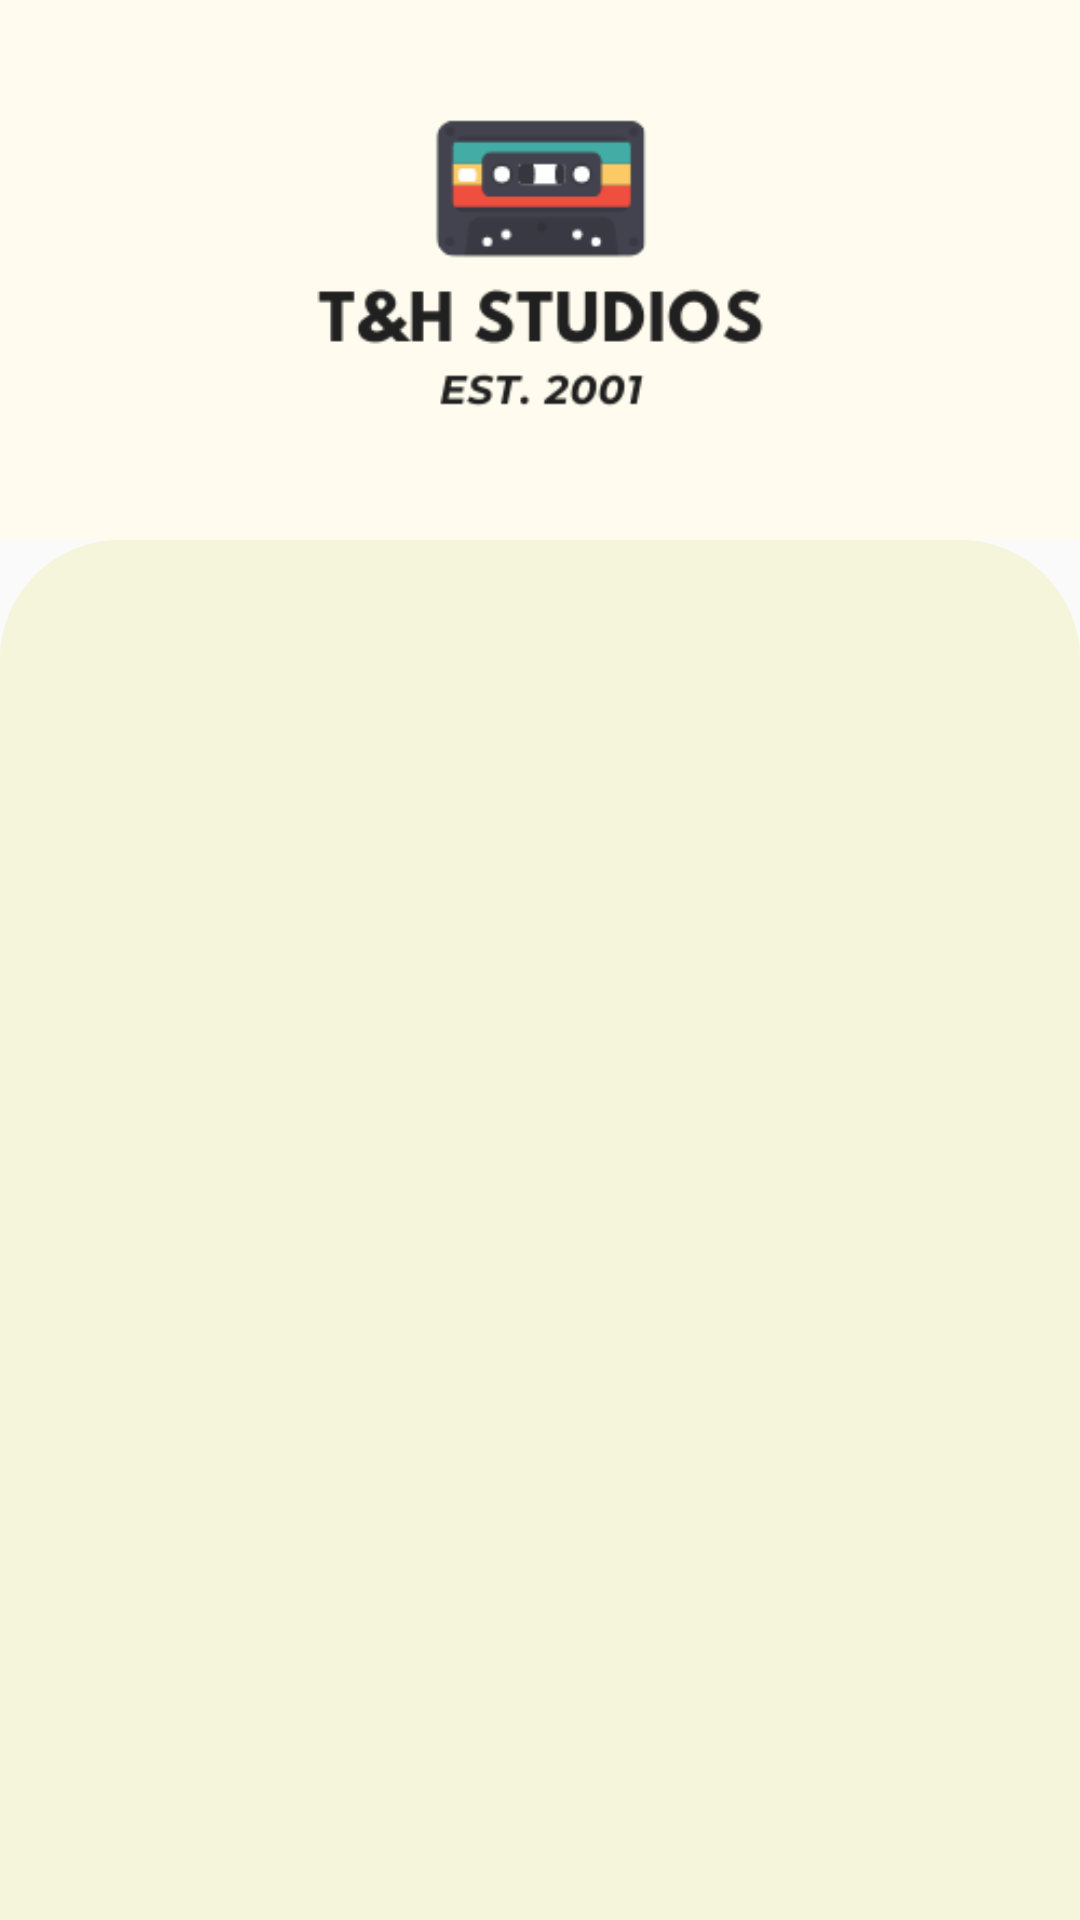

Android layout source for this screen:
<!-- AndroidManifest.xml: application theme Theme.MusicAppASM -->
<!-- res/layout/activity_login.xml -->
<?xml version="1.0" encoding="utf-8"?>
<RelativeLayout xmlns:android="http://schemas.android.com/apk/res/android"
    xmlns:app="http://schemas.android.com/apk/res-auto"
    xmlns:tools="http://schemas.android.com/tools"
    android:layout_width="match_parent"
    android:layout_height="match_parent"
    tools:context=".activity.LoginActivity">

    <ImageView
        android:id="@+id/iv"
        android:layout_width="match_parent"
        android:layout_height="180dp"
        android:scaleType="centerCrop"
        android:src="@drawable/logo" />

    <RelativeLayout
        android:id="@+id/rlt"
        android:background="@drawable/viet_bg"
        android:layout_width="match_parent"
        android:layout_height="match_parent"
        android:layout_below="@+id/iv">

        <com.google.android.material.tabs.TabLayout
            android:id="@+id/tab_layout"
            android:layout_width="match_parent"
            android:layout_height="wrap_content"
            android:background="@drawable/viet_bg"
            app:tabMode="scrollable"
            app:tabSelectedTextColor="@android:color/black"
            app:tabTextColor="#C5C5C5">

        </com.google.android.material.tabs.TabLayout>

        <androidx.viewpager.widget.ViewPager
            android:id="@+id/view_pager"
            android:layout_width="match_parent"
            android:layout_height="wrap_content"
            android:layout_below="@+id/tab_layout" />


    </RelativeLayout>

</RelativeLayout>
<!-- resources referenced by this layout -->
<resources>
  <!-- drawable logo: png bitmap (drawable, 12133 bytes) -->
  <!-- drawable viet_bg (drawable) -->
  <?xml version="1.0" encoding="utf-8"?>
  <shape xmlns:android="http://schemas.android.com/apk/res/android"
      android:shape="rectangle">
  
      <solid android:color="@color/bg_button"/>
      <corners android:topLeftRadius="40dp"
          android:topRightRadius="40dp"/>
  
  </shape>
  <style name="Theme.MusicAppASM" parent="Theme.AppCompat.DayNight.NoActionBar">
          
          <item name="colorPrimary">@color/purple_200</item>
          <item name="colorPrimaryVariant">@color/purple_700</item>
          <item name="colorOnPrimary">@color/white</item>
          
          <item name="colorSecondary">@color/teal_200</item>
          <item name="colorSecondaryVariant">@color/teal_700</item>
          <item name="colorOnSecondary">@color/black</item>
          
          <item name="android:statusBarColor" tools:targetApi="l">?attr/colorPrimaryVariant</item>
          
      </style>
  <color name="bg_button">#F5F5DC</color>
  <color name="purple_200">#FFBB86FC</color>
  <color name="purple_700">#FF3700B3</color>
  <color name="white">#FFFFFFFF</color>
  <color name="teal_200">#FF03DAC5</color>
  <color name="teal_700">#FF018786</color>
  <color name="black">#FF000000</color>
</resources>
